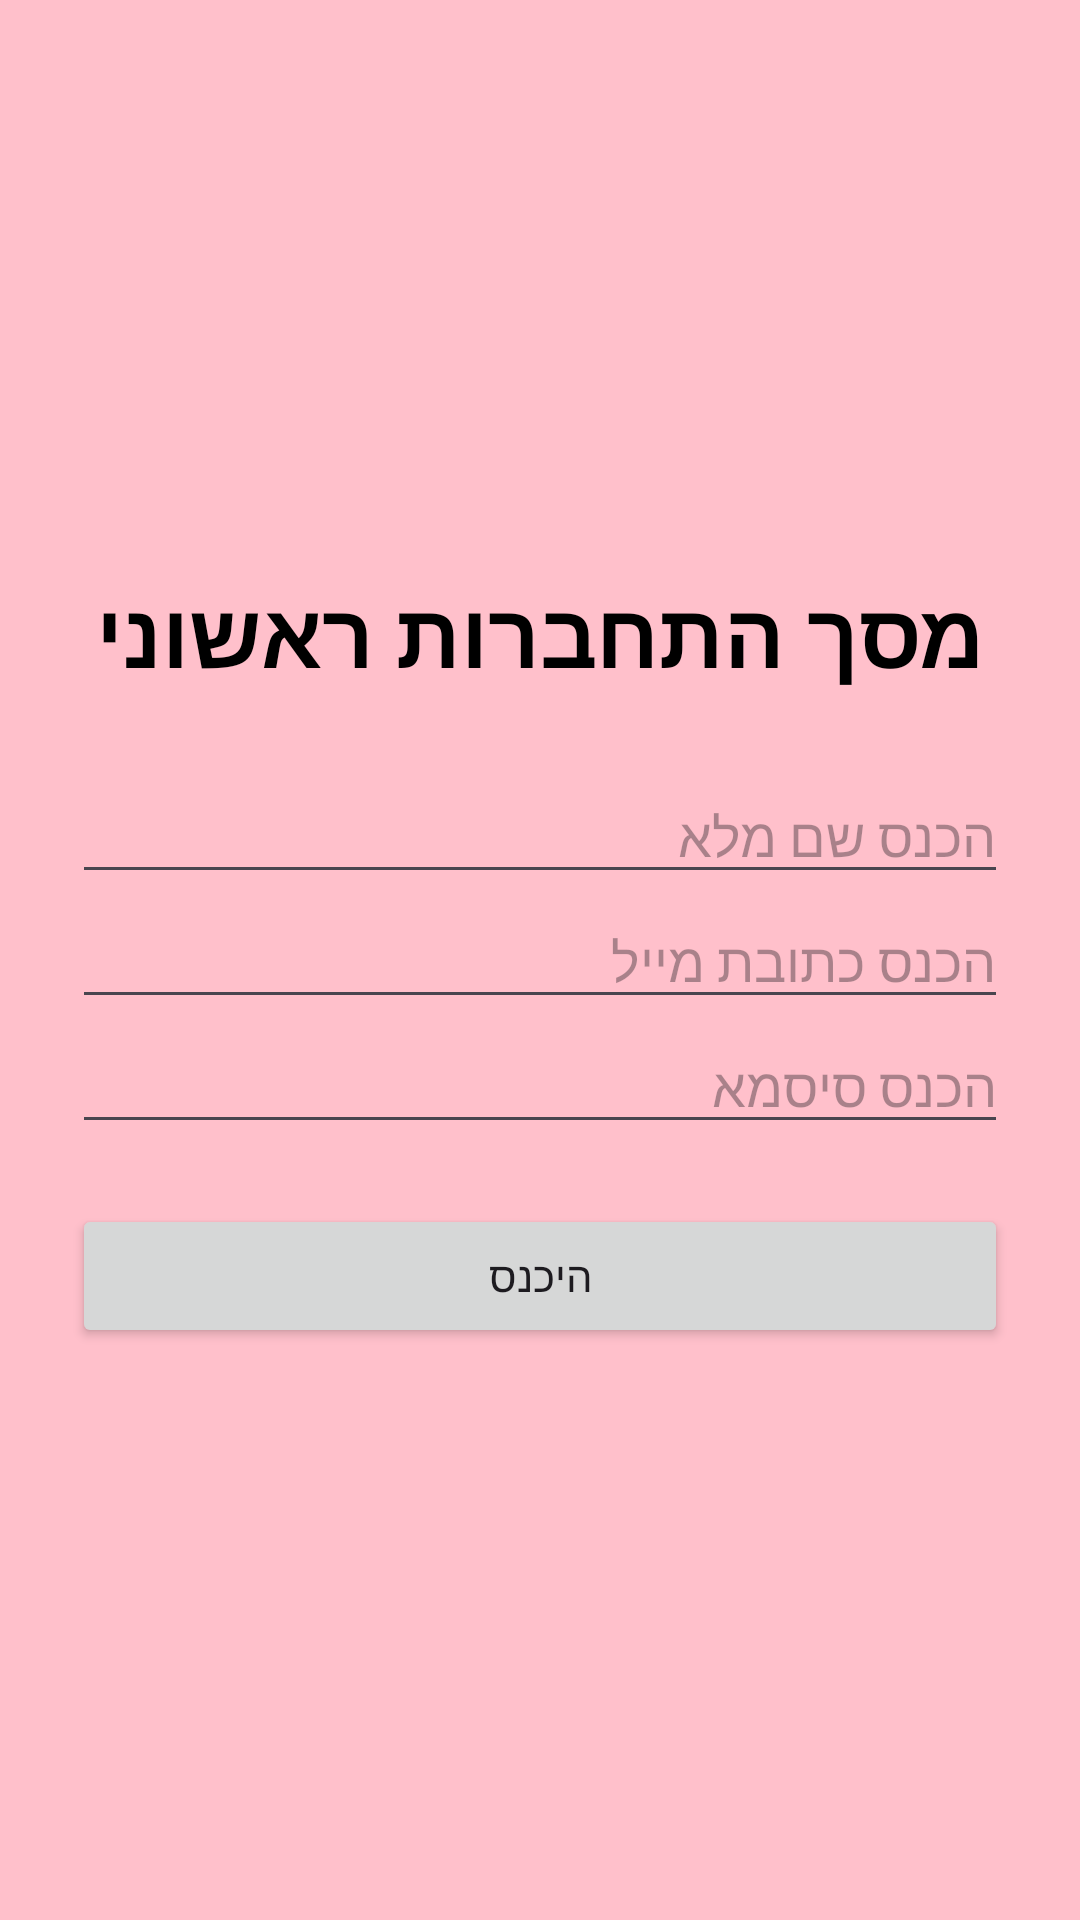

Here is an Android app screen rendered from its layout file. Give the layout XML and the strings, colors and styles it references.
<!-- AndroidManifest.xml: application theme Theme.TheHealthyApp -->
<!-- res/layout/activity_register.xml -->
<?xml version="1.0" encoding="utf-8"?>
<LinearLayout xmlns:android="http://schemas.android.com/apk/res/android"
    android:layout_width="match_parent"
    android:layout_height="match_parent"
    android:orientation="vertical"
    android:gravity="center"
    android:padding="24dp"
    android:background="#FFC0CB">

    <TextView
        android:layout_width="wrap_content"
        android:layout_height="wrap_content"
        android:text="מסך התחברות ראשוני"
        android:textSize="30sp"
        android:textStyle="bold"
        android:textColor="#000000"
        android:layout_marginBottom="25dp" />

    <EditText
        android:id="@+id/etName"
        android:layout_width="match_parent"
        android:layout_height="wrap_content"
        android:hint="הכנס שם מלא"
        android:inputType="textPersonName" />

    <EditText
        android:id="@+id/etEmail"
        android:layout_width="match_parent"
        android:layout_height="wrap_content"
        android:hint="הכנס כתובת מייל"
        android:inputType="textEmailAddress" />

    <EditText
        android:id="@+id/etPassword"
        android:layout_width="match_parent"
        android:layout_height="wrap_content"
        android:hint="הכנס סיסמא"
        android:layoutDirection="rtl"
        android:textAlignment="viewStart"
        android:inputType="textPassword" />

    <Button
        android:id="@+id/btnRegister"
        android:layout_width="match_parent"
        android:layout_height="wrap_content"
        android:text="היכנס"
        android:layout_marginTop="20dp" />

</LinearLayout>
<!-- resources referenced by this layout -->
<resources>
  <style name="Theme.TheHealthyApp" parent="Base.Theme.TheHealthyApp" />
  <style name="Base.Theme.TheHealthyApp" parent="Theme.Material3.DayNight.NoActionBar">
          
          
      </style>
</resources>
